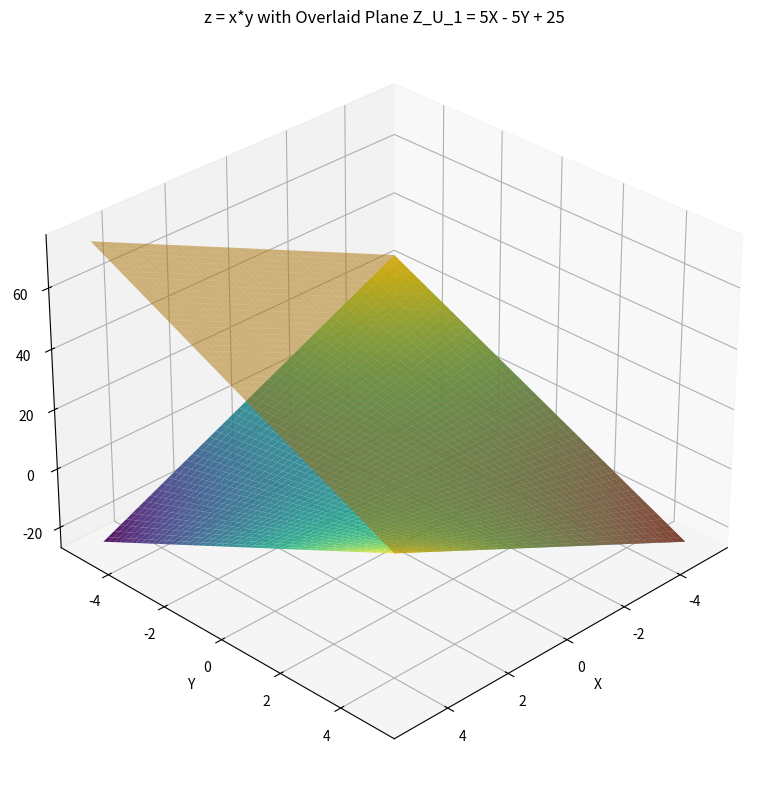

Python code for this plot:
import matplotlib.pyplot as plt
from mpl_toolkits.mplot3d import Axes3D
import numpy as np

# 构造网格
x = np.linspace(-5, 5, 200)
y = np.linspace(-5, 5, 200)
X, Y = np.meshgrid(x, y)

# 原始曲面 z = x * y
Z1 = X * Y

# 平面 Z_U_1 = 5*X - 5*Y + 25
Z2 = 5 * X - 5 * Y + 25

# 创建图像
fig = plt.figure(figsize=(10, 8), dpi=150)
ax = fig.add_subplot(111, projection='3d')

# 曲面：z = xy
ax.plot_surface(X, Y, Z1, cmap='viridis', alpha=0.9, edgecolor='none', label='z = x*y')

# 平面：Z_U_1
ax.plot_surface(X, Y, Z2, color='orange', alpha=0.5, edgecolor='none', label='Z_U_1')

# 坐标轴和标题
ax.set_xlabel('X')
ax.set_ylabel('Y')
ax.set_zlabel('Z')
ax.set_title('z = x*y with Overlaid Plane Z_U_1 = 5X - 5Y + 25')

# 提高视角可读性
ax.view_init(elev=30, azim=45)  # 可调角度以获得最佳透视

plt.tight_layout()
plt.show()